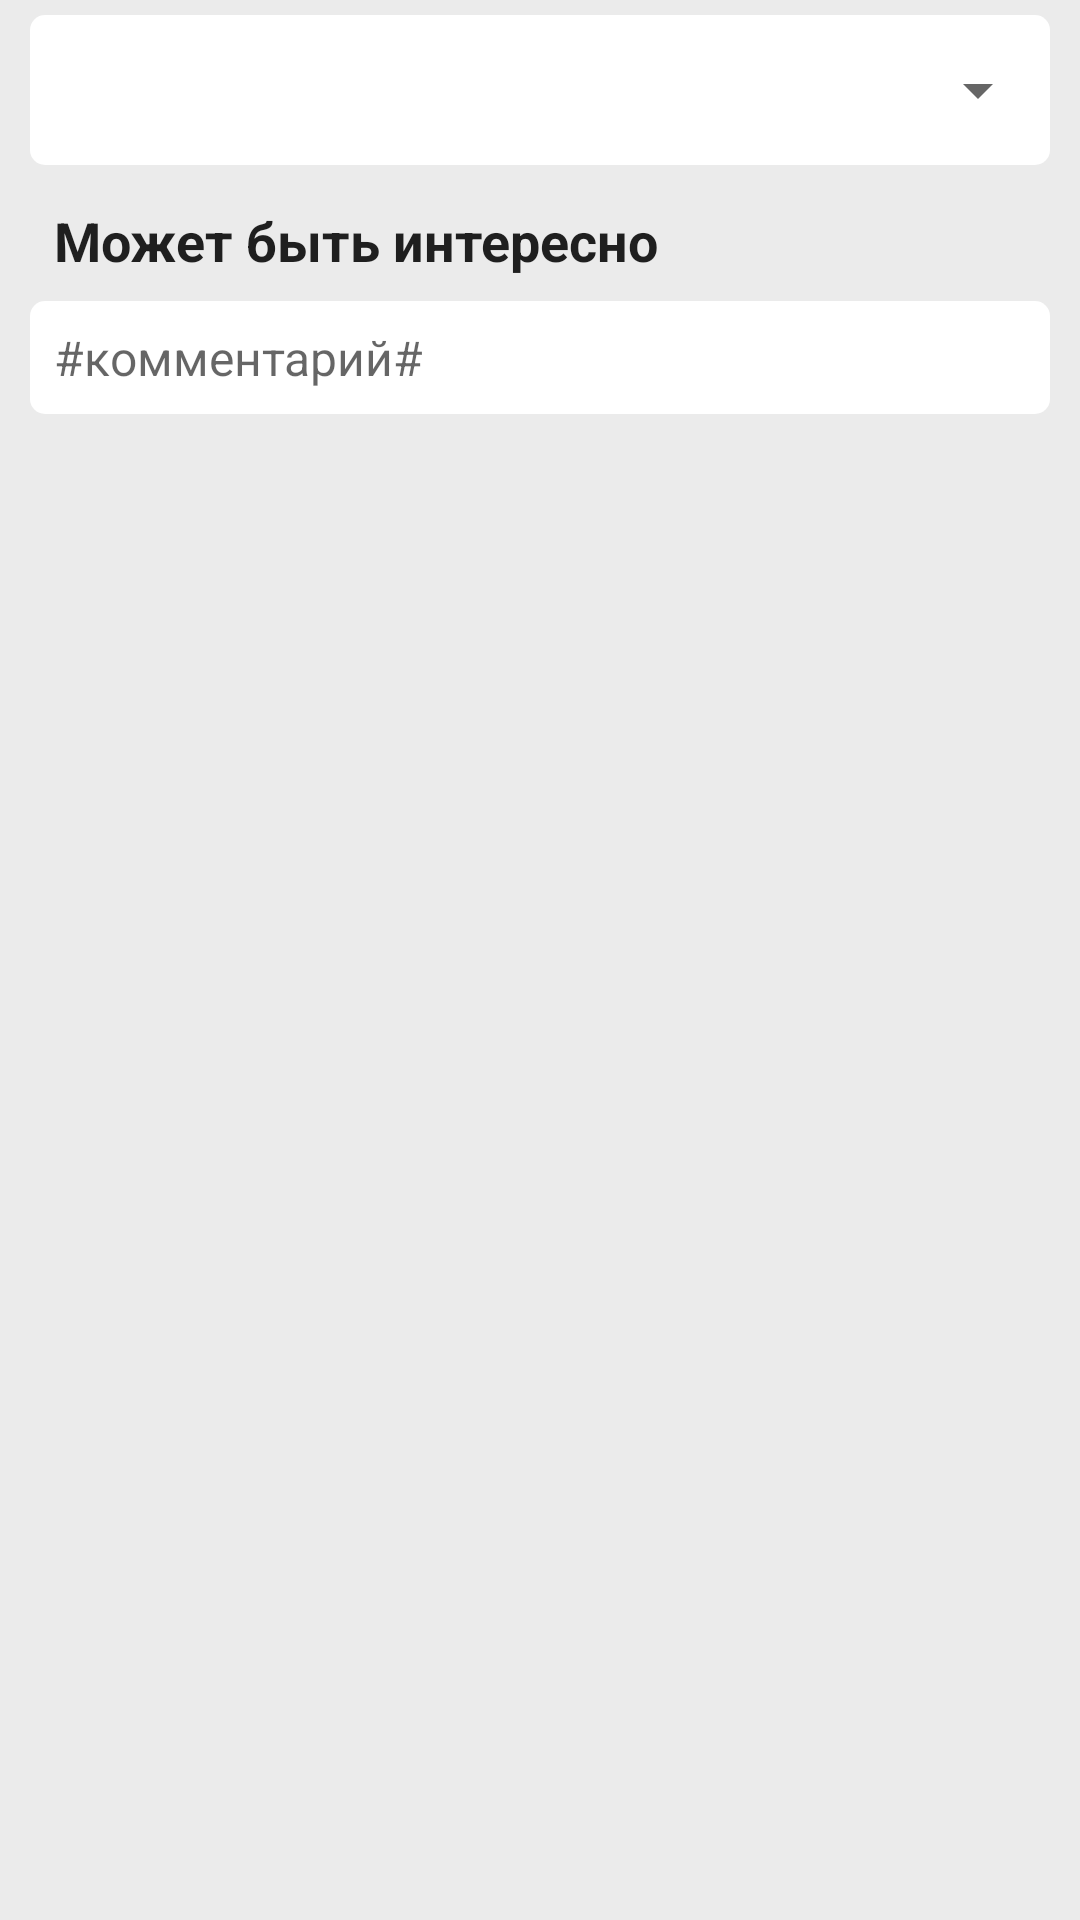

Reconstruct the res/layout file that produces this screen, plus the resources it refers to.
<!-- AndroidManifest.xml: application theme LightTheme -->
<!-- res/layout/activity_recommendation.xml -->
<?xml version="1.0" encoding="utf-8"?>
<LinearLayout
    xmlns:android="http://schemas.android.com/apk/res/android"
    android:layout_width="match_parent"
    android:layout_height="wrap_content"
    android:paddingLeft="10dp"
    android:paddingRight="10dp"
    android:paddingTop="5dp"
    android:paddingBottom ="5dp"
    android:orientation="vertical">

    <LinearLayout
        android:layout_width="match_parent"
        android:layout_height="wrap_content"
        android:background="@drawable/edit_text_style"
        android:orientation="vertical">

        <Spinner
            android:id="@+id/selectElementSpinner"
            android:layout_width="match_parent"
            android:layout_height="50dp"
            android:paddingRight="33dp"
            android:paddingTop="8dp"
            android:paddingBottom ="8dp"/>

    </LinearLayout>

    <TextView
        android:layout_width="match_parent"
        android:layout_height="wrap_content"
        android:text="@string/interesting_elements_title"
        android:textColor="@color/warmDarkGray"
        android:textSize="18dp"
        android:textStyle="bold"
        android:paddingTop="13dp"
        android:paddingLeft="8dp"
        android:paddingBottom="8dp" />

    <LinearLayout
        android:layout_width="match_parent"
        android:layout_height="wrap_content"
        android:background="@drawable/edit_text_style"
        android:orientation="vertical">

        <TextView
            android:id="@+id/commentTextView"
            android:layout_width="match_parent"
            android:layout_height="wrap_content"
            android:hint="@string/comment_text_view"
            android:paddingTop="8dp"
            android:paddingLeft="8dp"
            android:paddingRight="8dp"
            android:paddingBottom="8dp" />

        <ListView
            android:id="@+id/recommendElementsListView"
            android:layout_width="match_parent"
            android:layout_height="wrap_content"
            android:divider="@drawable/divider"
            android:background="@drawable/edit_text_style">

        </ListView>

    </LinearLayout>

</LinearLayout>
<!-- resources referenced by this layout -->
<resources>
  <color name="warmDarkGray">#1f1f1f</color>
  <!-- drawable divider (drawable) -->
  <?xml version="1.0" encoding="utf-8"?>
  <shape xmlns:android = "http://schemas.android.com/apk/res/android">
  
      <size
          android:width = "0dp"
          android:height = "1dp" />
  
      <solid
          android:color="@color/warmLightGray1"/>
  
  </shape>
  <!-- drawable edit_text_style (drawable) -->
  <?xml version="1.0" encoding="utf-8"?>
  <shape xmlns:android = "http://schemas.android.com/apk/res/android" android:shape="rectangle">
      <solid android:color="@color/absoluteWhite"/>
      <corners android:radius="5dp"/>
  </shape>
  <string name="comment_text_view">#комментарий#</string>
  <string name="interesting_elements_title">Может быть интересно</string>
  <style name="LightTheme" parent="Theme.AppCompat.Light.DarkActionBar">
          <item name="colorPrimaryDark">@color/absoluteBlack</item>
  
          <item name="colorPrimary">@color/absoluteWhite</item>
          <item name="titleTextColor">@color/warmDarkGray</item>
  
          <item name="android:windowBackground">@color/warmLightGray1</item>
          <item name="android:textColor">@color/warmMediumGray</item>
          <item name="android:textSize">16dp</item>
  
      </style>
  <color name="warmLightGray1">#ebebeb</color>
  <color name="absoluteWhite">#FFFFFF</color>
  <color name="absoluteBlack">#000000</color>
  <color name="warmMediumGray">#525252</color>
</resources>
